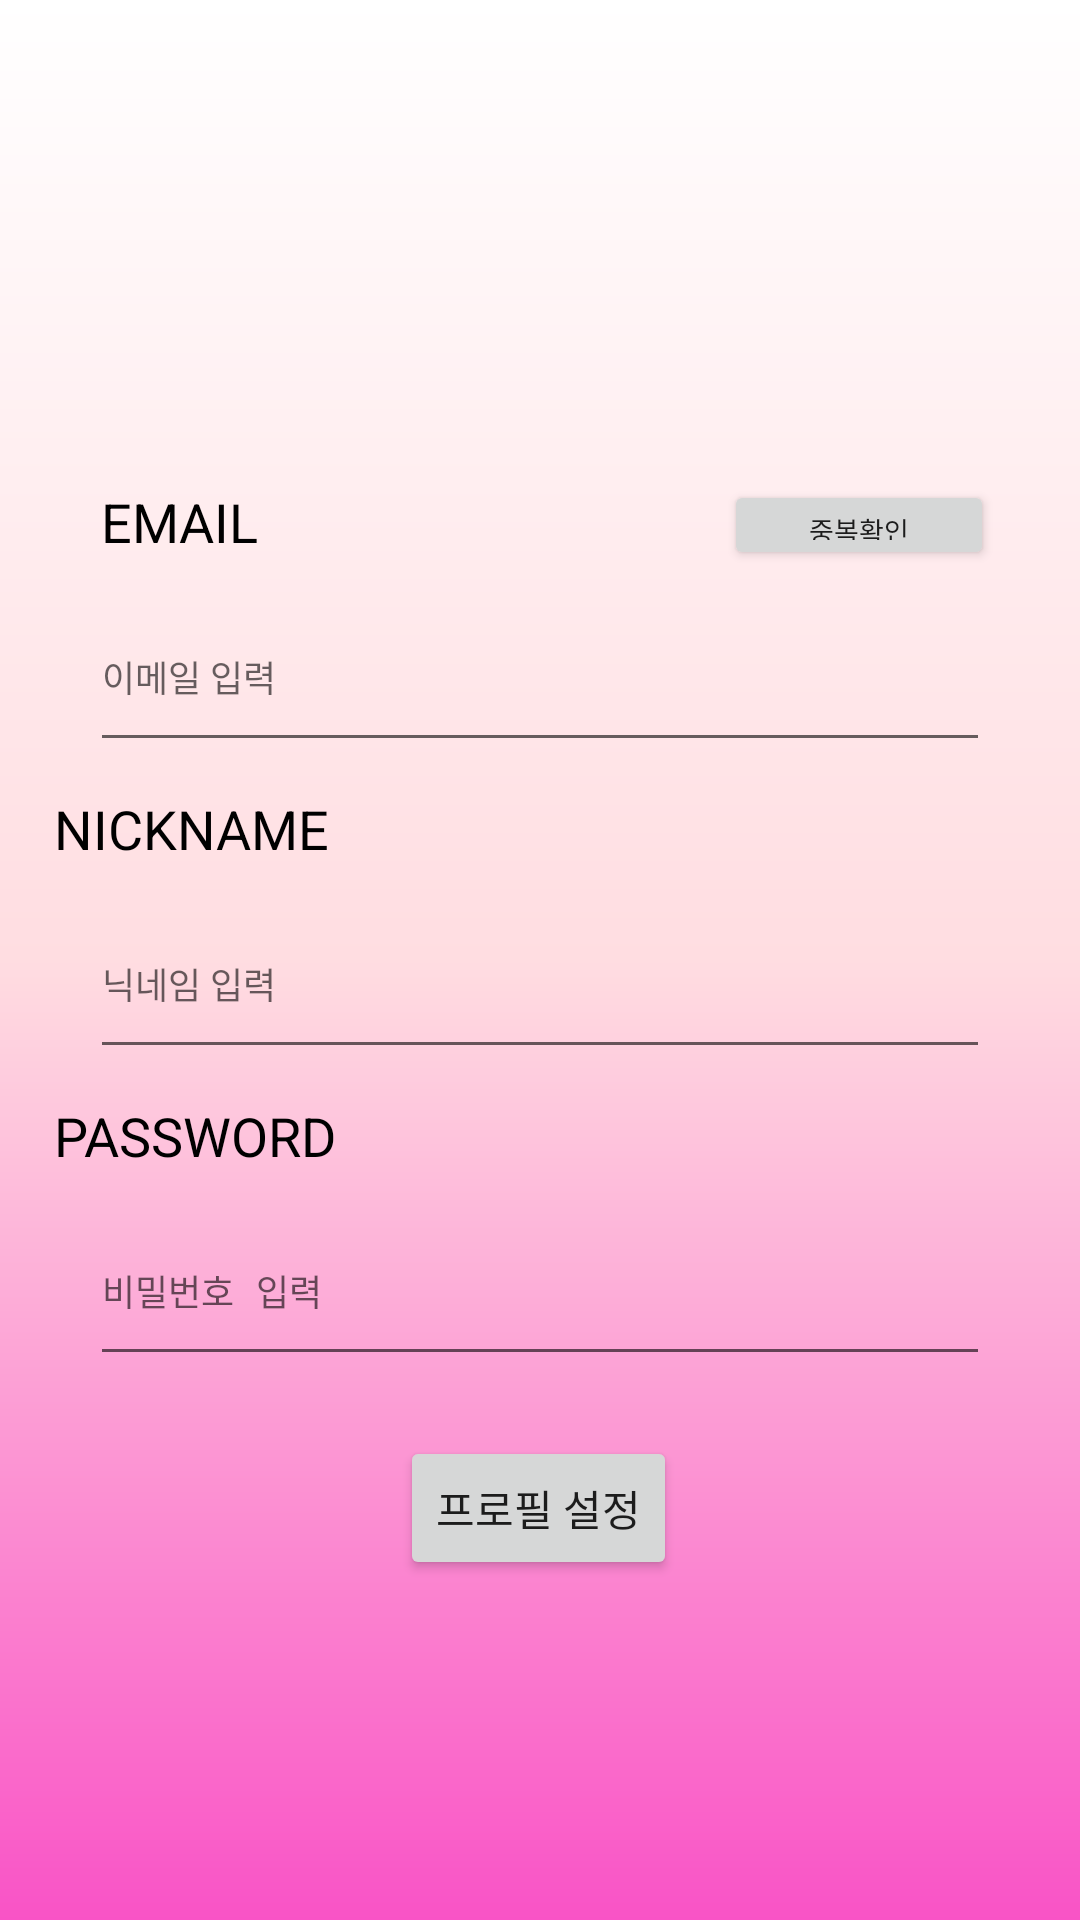

The Android layout XML behind this screen, and the referenced resources:
<!-- AndroidManifest.xml: activity theme Theme.AppCompat.Light.NoActionBar -->
<!-- res/layout/activity_register.xml -->
<?xml version="1.0" encoding="utf-8"?>
<androidx.constraintlayout.widget.ConstraintLayout xmlns:android="http://schemas.android.com/apk/res/android"
    xmlns:app="http://schemas.android.com/apk/res-auto"
    xmlns:tools="http://schemas.android.com/tools"
    android:layout_width="match_parent"
    android:layout_height="match_parent"
    tools:context=".RegisterActivity"
    android:background="@drawable/gradient"
    >

    <ImageView
        android:id="@+id/img_backmove"
        android:layout_width="35dp"
        android:layout_height="35dp"
        app:layout_constraintBottom_toBottomOf="parent"
        app:layout_constraintEnd_toEndOf="parent"
        app:layout_constraintHorizontal_bias="0.042"
        app:layout_constraintStart_toStartOf="parent"
        app:layout_constraintTop_toTopOf="parent"
        app:layout_constraintVertical_bias="0.022"
        app:srcCompat="@drawable/back_move" />

    <Button
        android:id="@+id/profile_img"
        android:layout_width="wrap_content"
        android:layout_height="wrap_content"
        android:layout_marginTop="20dp"
        android:text="프로필 설정"
        app:layout_constraintEnd_toEndOf="parent"
        app:layout_constraintHorizontal_bias="0.498"
        app:layout_constraintStart_toStartOf="parent"
        app:layout_constraintTop_toBottomOf="@id/et_pw" />

    <ImageView
        android:id="@+id/profile_setting"
        android:layout_marginTop="10dp"
        android:layout_width="100dp"
        android:layout_height="100dp"
        android:src="@drawable/profile_human"
        app:layout_constraintStart_toStartOf="parent"
        app:layout_constraintEnd_toEndOf="parent"
        app:layout_constraintTop_toBottomOf="@id/profile_img"/>

    <ImageView
        android:id="@+id/top_logo"
        android:layout_width="350dp"
        android:layout_height="90dp"
        app:layout_constraintBottom_toBottomOf="parent"
        app:layout_constraintEnd_toEndOf="parent"
        app:layout_constraintHorizontal_bias="0.495"
        app:layout_constraintStart_toStartOf="parent"
        app:layout_constraintTop_toTopOf="parent"
        app:layout_constraintVertical_bias="0.076"
        app:srcCompat="@drawable/logo3" />

    <TextView
        android:id="@+id/tv_id"
        android:layout_width="wrap_content"
        android:layout_height="wrap_content"
        android:layout_marginEnd="240dp"
        android:layout_marginTop="30dp"
        android:text="EMAIL"
        android:textColor="#000000"
        android:textSize="18sp"
        app:layout_constraintEnd_toEndOf="parent"
        app:layout_constraintStart_toStartOf="parent"
        app:layout_constraintTop_toBottomOf="@id/top_logo" />

    <EditText
        android:id="@+id/et_id"
        android:layout_width="300dp"
        android:layout_height="60dp"
        android:layout_marginTop="8dp"
        android:layout_marginBottom="32dp"
        android:ems="10"
        android:hint="이메일 입력"
        android:inputType="textEmailAddress"
        android:textSize="12sp"
        app:layout_constraintEnd_toEndOf="parent"
        app:layout_constraintStart_toStartOf="parent"
        app:layout_constraintTop_toBottomOf="@+id/tv_id" />

    <TextView
        android:id="@+id/tv_nickname"
        android:layout_width="wrap_content"
        android:layout_height="wrap_content"
        android:layout_marginTop="10dp"
        android:layout_marginEnd="296dp"
        android:layout_marginStart="30dp"
        android:text="NICKNAME"
        android:textColor="#000000"
        android:textSize="18sp"
        app:layout_constraintEnd_toEndOf="parent"
        app:layout_constraintStart_toStartOf="@+id/tv_id"
        app:layout_constraintTop_toBottomOf="@+id/et_id" />

    <EditText
        android:id="@+id/et_nickname"
        android:layout_width="300dp"
        android:layout_height="60dp"
        android:layout_marginTop="8dp"
        android:ems="10"
        android:hint="닉네임 입력"
        android:textSize="12sp"
        android:inputType="text"
        app:layout_constraintEnd_toEndOf="@+id/et_id"
        app:layout_constraintStart_toStartOf="@+id/et_id"
        app:layout_constraintTop_toBottomOf="@+id/tv_nickname" />

    <TextView
        android:id="@+id/tv_pw"
        android:layout_width="wrap_content"
        android:layout_height="wrap_content"
        android:layout_marginTop="10dp"
        android:text="PASSWORD"
        android:textColor="#000000"
        android:textSize="18sp"
        app:layout_constraintStart_toStartOf="@+id/tv_nickname"
        app:layout_constraintTop_toBottomOf="@+id/et_nickname" />

    <EditText
        android:id="@+id/et_pw"
        android:layout_width="300dp"
        android:layout_height="60dp"
        android:layout_marginTop="8dp"
        android:ems="10"
        android:hint="비밀번호 입력"
        android:inputType="textPassword"
        android:textSize="12sp"
        app:layout_constraintEnd_toEndOf="@+id/et_nickname"
        app:layout_constraintStart_toStartOf="@+id/et_nickname"
        app:layout_constraintTop_toBottomOf="@+id/tv_pw" />

    <Button
        android:id="@+id/btn_signup_signup"
        android:layout_width="300dp"
        android:layout_height="60dp"
        android:layout_marginTop="20dp"
        android:text="회원가입"
        app:layout_constraintTop_toBottomOf="@id/profile_setting"
        app:layout_constraintEnd_toEndOf="parent"
        app:layout_constraintStart_toStartOf="parent" />

    <Button
        android:id="@+id/btn_overlap"
        android:layout_width="90dp"
        android:layout_height="30dp"
        android:layout_marginStart="155dp"
        android:layout_marginBottom="4dp"
        android:text="중복확인"
        android:textSize="9sp"
        app:layout_constraintBottom_toTopOf="@+id/et_id"
        app:layout_constraintStart_toEndOf="@+id/tv_id" />
</androidx.constraintlayout.widget.ConstraintLayout>
<!-- resources referenced by this layout -->
<resources>
  <!-- drawable gradient (drawable) -->
  <?xml version="1.0" encoding="utf-8"?>
  <shape xmlns:android="http://schemas.android.com/apk/res/android"
      android:shape="rectangle">
  
      <gradient
          android:angle="270"
          android:endColor="#f953c6"
          android:centerColor="#ffdde1"
          android:startColor="#FFFFFF"/>
  
  </shape>
  <!-- drawable logo3: png bitmap (drawable, 36716 bytes) -->
</resources>
